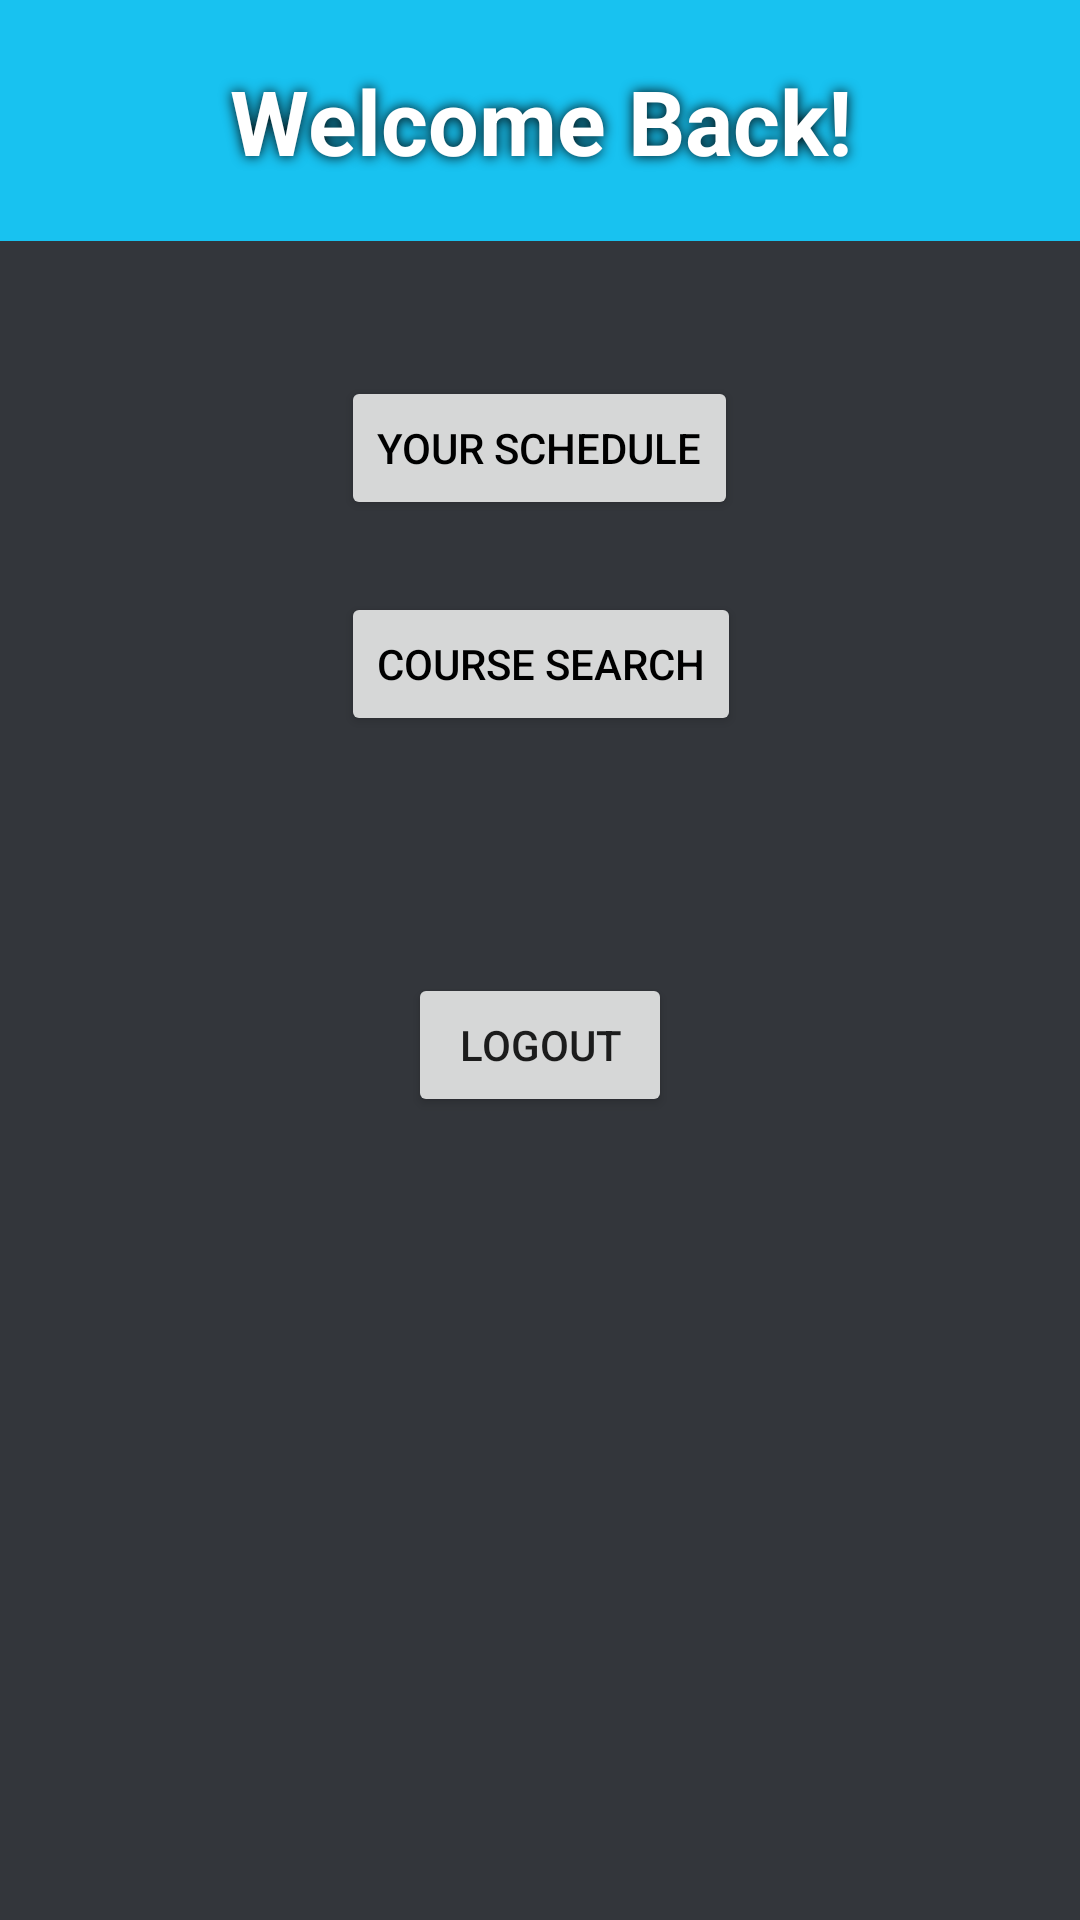

Reconstruct the res/layout file that produces this screen, plus the resources it refers to.
<!-- AndroidManifest.xml: application theme AppTheme -->
<!-- res/layout/activity_account_page.xml -->
<?xml version="1.0" encoding="utf-8"?>
<RelativeLayout xmlns:android="http://schemas.android.com/apk/res/android"
    xmlns:app="http://schemas.android.com/apk/res-auto"
    xmlns:tools="http://schemas.android.com/tools"
    android:layout_width="match_parent"
    android:layout_height="match_parent"
    tools:context="wisc.academicadvisor.AccountPage"
    android:background="@color/darkgray">

    <Button
        android:id="@+id/scheduleBtn"
        android:layout_width="wrap_content"
        android:layout_height="wrap_content"
        android:layout_marginTop="45dp"
        android:text="Your Schedule"
        android:layout_below="@+id/welcomeBack"
        android:layout_centerHorizontal="true"
        android:textColor="@color/black"/>

    <Button
        android:id="@+id/searchBtn"
        android:layout_width="wrap_content"
        android:layout_height="wrap_content"
        android:layout_alignLeft="@+id/scheduleBtn"
        android:layout_alignStart="@+id/scheduleBtn"
        android:layout_below="@+id/scheduleBtn"
        android:layout_marginTop="24dp"
        android:text="Course Search"
        android:textColor="@color/black"/>

    <TextView
        android:id="@+id/welcomeBack"
        android:layout_width="wrap_content"
        android:layout_height="wrap_content"
        android:background="@color/lightBlue"
        android:text="Welcome Back!"
        android:textSize="30dp"
        android:textColor="@color/white"
        android:textStyle="bold"
        android:shadowColor="@color/black"
        android:shadowRadius="10"
        android:layout_alignParentLeft="true"
        android:layout_alignParentStart="true"
        android:layout_alignParentRight="true"
        android:layout_alignParentEnd="true"
        android:textAlignment="center"
        android:layout_alignParentTop="true"
        android:paddingTop="20dp"
        android:paddingBottom="20dp"/>

    <Button
        android:id="@+id/logoutBtn"
        android:layout_width="wrap_content"
        android:layout_height="wrap_content"
        android:layout_below="@+id/searchBtn"
        android:layout_centerHorizontal="true"
        android:layout_marginTop="79dp"
        android:text="Logout" />

</RelativeLayout>
<!-- resources referenced by this layout -->
<resources>
  <color name="black">#000000</color>
  <color name="darkgray">#33363b</color>
  <color name="lightBlue">#18C2F0</color>
  <color name="white">#ffffff</color>
  <style name="AppTheme" parent="Theme.AppCompat.Light.NoActionBar">
          
          <item name="colorPrimary">@color/colorPrimary</item>
          <item name="colorPrimaryDark">@color/colorPrimaryDark</item>
          <item name="colorAccent">@color/lightBlue</item>
      </style>
  <color name="colorPrimary">#3F51B5</color>
  <color name="colorPrimaryDark">#303F9F</color>
</resources>
